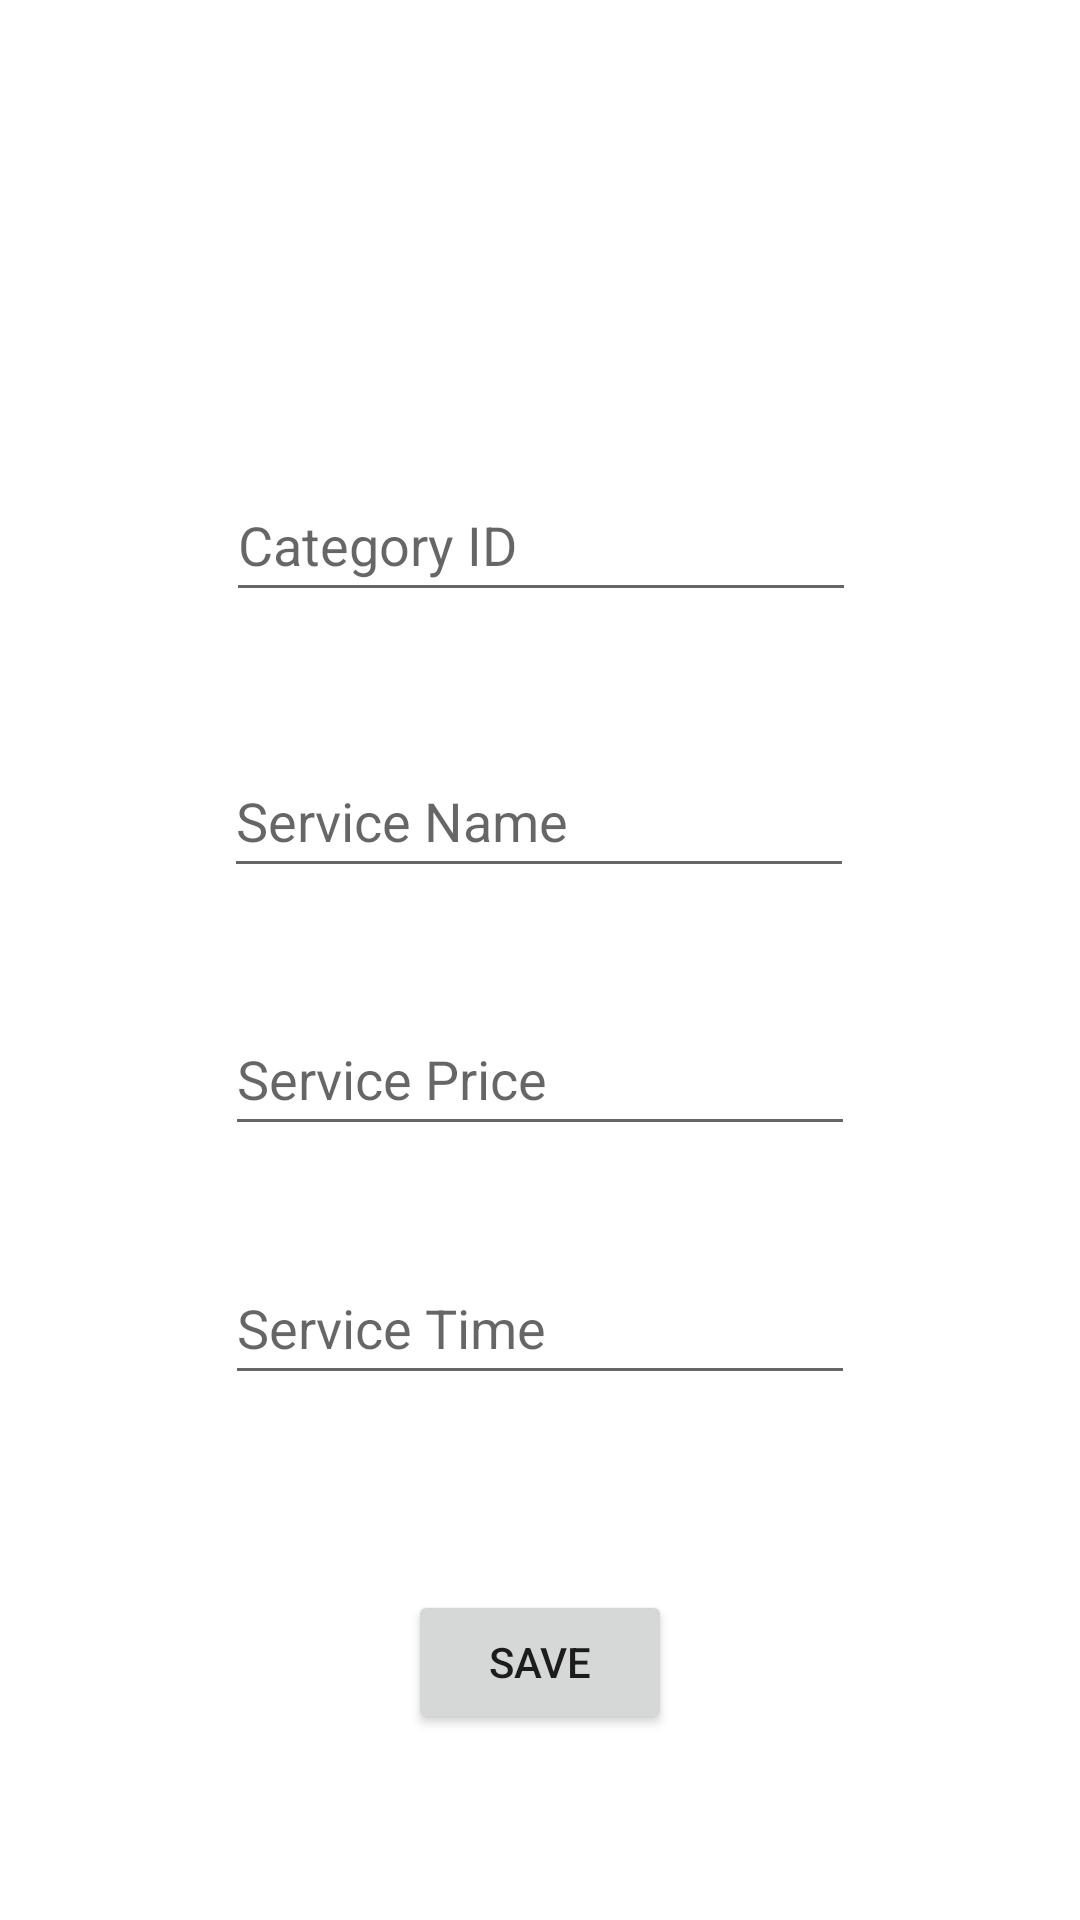

Here is an Android app screen rendered from its layout file. Give the layout XML and the strings, colors and styles it references.
<!-- AndroidManifest.xml: application theme Theme.ProjectPetCare -->
<!-- res/layout/activity_service.xml -->
<?xml version="1.0" encoding="utf-8"?>
<androidx.constraintlayout.widget.ConstraintLayout xmlns:android="http://schemas.android.com/apk/res/android"
    xmlns:app="http://schemas.android.com/apk/res-auto"
    xmlns:tools="http://schemas.android.com/tools"
    android:layout_width="match_parent"
    android:layout_height="match_parent"
    tools:context=".activities.ServiceActivity">

    <EditText
        android:id="@+id/serviceName"
        android:layout_width="wrap_content"
        android:layout_height="wrap_content"
        android:layout_marginTop="248dp"
        android:ems="10"
        android:hint="Service Name"
        android:inputType="textPersonName"
        android:minHeight="48dp"
        app:layout_constraintEnd_toEndOf="parent"
        app:layout_constraintHorizontal_bias="0.497"
        app:layout_constraintStart_toStartOf="parent"
        app:layout_constraintTop_toTopOf="parent" />

    <EditText
        android:id="@+id/categoryId"
        android:layout_width="wrap_content"
        android:layout_height="wrap_content"
        android:layout_marginTop="156dp"
        android:ems="10"
        android:hint="Category ID"
        android:inputType="textPersonName"
        android:minHeight="48dp"
        app:layout_constraintEnd_toEndOf="parent"
        app:layout_constraintHorizontal_bias="0.502"
        app:layout_constraintStart_toStartOf="parent"
        app:layout_constraintTop_toTopOf="parent" />

    <Button
        android:id="@+id/btnServiceAdd"
        android:layout_width="wrap_content"
        android:layout_height="wrap_content"
        android:layout_marginTop="530dp"
        android:text="SAVE"
        app:layout_constraintEnd_toEndOf="parent"
        app:layout_constraintHorizontal_bias="0.5"
        app:layout_constraintStart_toStartOf="parent"
        app:layout_constraintTop_toTopOf="parent" />

    <EditText
        android:id="@+id/servicePrice"
        android:layout_width="wrap_content"
        android:layout_height="wrap_content"
        android:layout_marginTop="334dp"
        android:ems="10"
        android:hint="Service Price"
        android:inputType="textPersonName"
        android:minHeight="48dp"
        app:layout_constraintEnd_toEndOf="parent"
        app:layout_constraintHorizontal_bias="0.5"
        app:layout_constraintStart_toStartOf="parent"
        app:layout_constraintTop_toTopOf="parent" />

    <EditText
        android:id="@+id/serviceTime"
        android:layout_width="wrap_content"
        android:layout_height="wrap_content"
        android:layout_marginTop="417dp"
        android:ems="10"
        android:hint="Service Time"
        android:inputType="textPersonName"
        android:minHeight="48dp"
        app:layout_constraintEnd_toEndOf="parent"
        app:layout_constraintHorizontal_bias="0.5"
        app:layout_constraintStart_toStartOf="parent"
        app:layout_constraintTop_toTopOf="parent" />

</androidx.constraintlayout.widget.ConstraintLayout>
<!-- resources referenced by this layout -->
<resources>
  <style name="Theme.ProjectPetCare" parent="Theme.MaterialComponents.DayNight.NoActionBar">
          
          <item name="colorPrimary">@color/purple_500</item>
          <item name="colorPrimaryVariant">@color/purple_700</item>
          <item name="colorOnPrimary">@color/white</item>
          
          <item name="colorSecondary">@color/teal_200</item>
          <item name="colorSecondaryVariant">@color/teal_700</item>
          <item name="colorOnSecondary">@color/black</item>
          
          <item name="android:statusBarColor" tools:targetApi="l">?attr/colorPrimaryVariant</item>
          
      </style>
  <!-- not gathered from this repository: default colours our renderer supplied (Android Studio template values) -->
  <color name="purple_500">#FF6200EE</color>
  <color name="purple_700">#FF3700B3</color>
  <color name="teal_200">#FF03DAC5</color>
  <color name="teal_700">#FF018786</color>
  <color name="black">#FF000000</color>
  <color name="white">#FFFFFFFF</color>
</resources>
